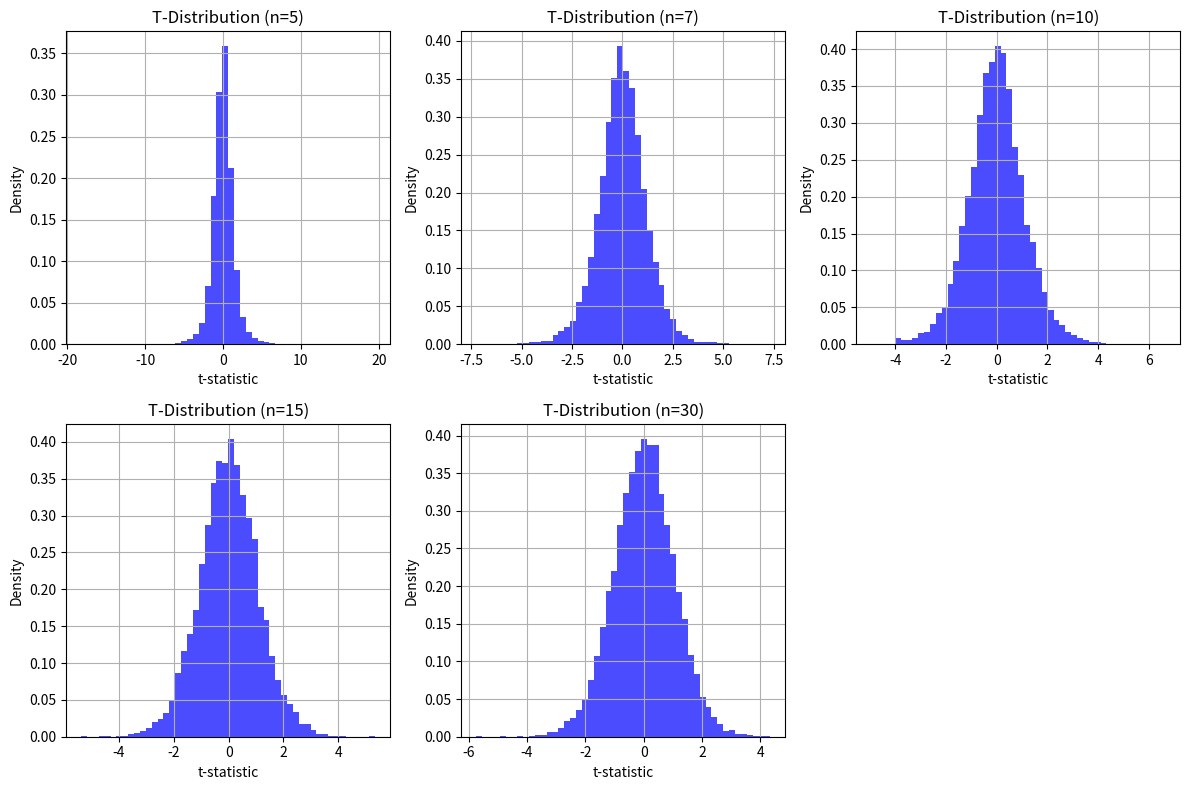

Here is the Python script that generated this plot: (Note: this script raises an exception after producing the figure.)
import numpy as np
import matplotlib.pyplot as plt
from scipy.stats import t, norm

import numpy as np
import matplotlib.pyplot as plt
from scipy.stats import t

# Parameters
sample_sizes = [5, 7, 10, 15, 30]  # List of sample sizes to investigate
num_samples = 10000  # Number of random samples generated for each sample size

# Generate random samples and compute t-statistics
t_distributions = []
for size in sample_sizes:
    # Generate random samples from a standard normal distribution
    samples = np.random.standard_normal((num_samples, size))

    # Compute t-statistics for each sample
    # Formula: sqrt(sample n) * (sample mean - population mean) / (sample standard deviation / sqrt(n))
    # You can assume population mean as 0 for this experiment
    # np.std calculates standard deviation, np.sqrt calculates square root
    t_stats = np.sqrt(size) * (np.mean(samples, axis=1) - 0) / (np.std(samples, axis=1, ddof=1)) # ddof review

    # Append t-statistics to the list
    t_distributions.append(t_stats)

# Plot the t-distributions for each sample size
plt.figure(figsize=(12, 8))
for i, size in enumerate(sample_sizes):
    # use plt.subplot to print the subplot
    plt.subplot(2, 3, i+1)

    # Plot histogram of t-statistics with 50 bins using plt.hist. Use alpha 0.7
    plt.hist(t_distributions[i], bins=50, density=True, alpha=0.7, color='blue')

    # Set title and labels
    plt.title(f'T-Distribution (n={size})')
    plt.xlabel('t-statistic')
    plt.ylabel('Density')

    plt.grid(True)  # Add grid lines to the plot

plt.tight_layout()  # Adjust layout to prevent overlap of subplots
plt.show()  # Display the plot


import numpy as np
import matplotlib.pyplot as plt
from scipy.stats import norm

# Generate data points for the x-axis (range of values)
# Use np.linspace for this for x from -4 to 4. Plot 1000 values.
x = '''INSERT CODE HERE'''

# Compute the probability density function (PDF) for the standard normal distribution
# Use norm.pdf on x to compute the PDF
y = '''INSERT CODE HERE'''  # use parameters loc=0 (mean), scale=1 (standard deviation)

# Plot the standard normal distribution
plt.figure(figsize=(8, 6))
plt.plot(x, y, color='blue', label='Standard Normal Distribution')

# Add labels and title
plt.title('Standard Normal Distribution (Z-Distribution)')
plt.xlabel('Value')
plt.ylabel('Probability Density')
plt.grid(True)
plt.legend()

# Show plot
plt.show()

'''
INSERT YOUR INFERENCE HERE
'''

import numpy as np
import matplotlib.pyplot as plt
from scipy.stats import beta

# Parameters
initial_alpha = 2  # Initial shape parameter (alpha) of the Beta distribution
initial_beta = 5   # Initial shape parameter (beta) of the Beta distribution
num_time_steps = 10  # Number of time steps to simulate

# Initialize arrays to store shape parameters and distributions
alphas = [initial_alpha]
betas = [initial_beta]
beta_distributions = [beta(initial_alpha, initial_beta)]

# Simulate the evolution of the Beta distribution over multiple time steps
for t in range(1, num_time_steps):
    # Example: Update shape parameters based on observed conversions and non-conversions
    observed_conversions = np.random.randint(10, 100)  # Simulated number of conversions
    observed_non_conversions = np.random.randint(10, 100)  # Simulated number of non-conversions

    # Update shape parameters using observed data (e.g., using Bayesian updating)
    updated_alpha = '''INSERT CODE HERE''' #UPDATE ALPHA BY ADDING INITIAL ALPHA TO OBSERVED CONVERSIONS
    updated_beta = '''INSERT CODE HERE''' #UPDATE BETA BY ADDING INITIAL BETA TO OBSERVED NON-CONVERSIONS

    # Store updated shape parameters
    alphas.append(updated_alpha)
    betas.append(updated_beta)

    # Generate the Beta distribution with updated shape parameters
    beta_distribution = '''INSERT CODE HERE''' # Use updated alpha and updated beta to generate beta distribution using the beta function
    beta_distributions.append(beta_distribution)

# Visualize the changing Beta distribution over time
plt.figure(figsize=(12, 8))
for t in range(num_time_steps):
    plt.plot(np.linspace(0, 1, 100), beta_distributions[t].pdf(np.linspace(0, 1, 100)), label=f'Time Step {t+1}')

plt.title('Dynamic Beta Distribution')
plt.xlabel('Conversion Rate')
plt.ylabel('Probability Density')
plt.legend()
plt.grid(True)
plt.show()

'''
What are the insights that can be gained from the dynamic Beta simulation and visualization? Write them here.
'''